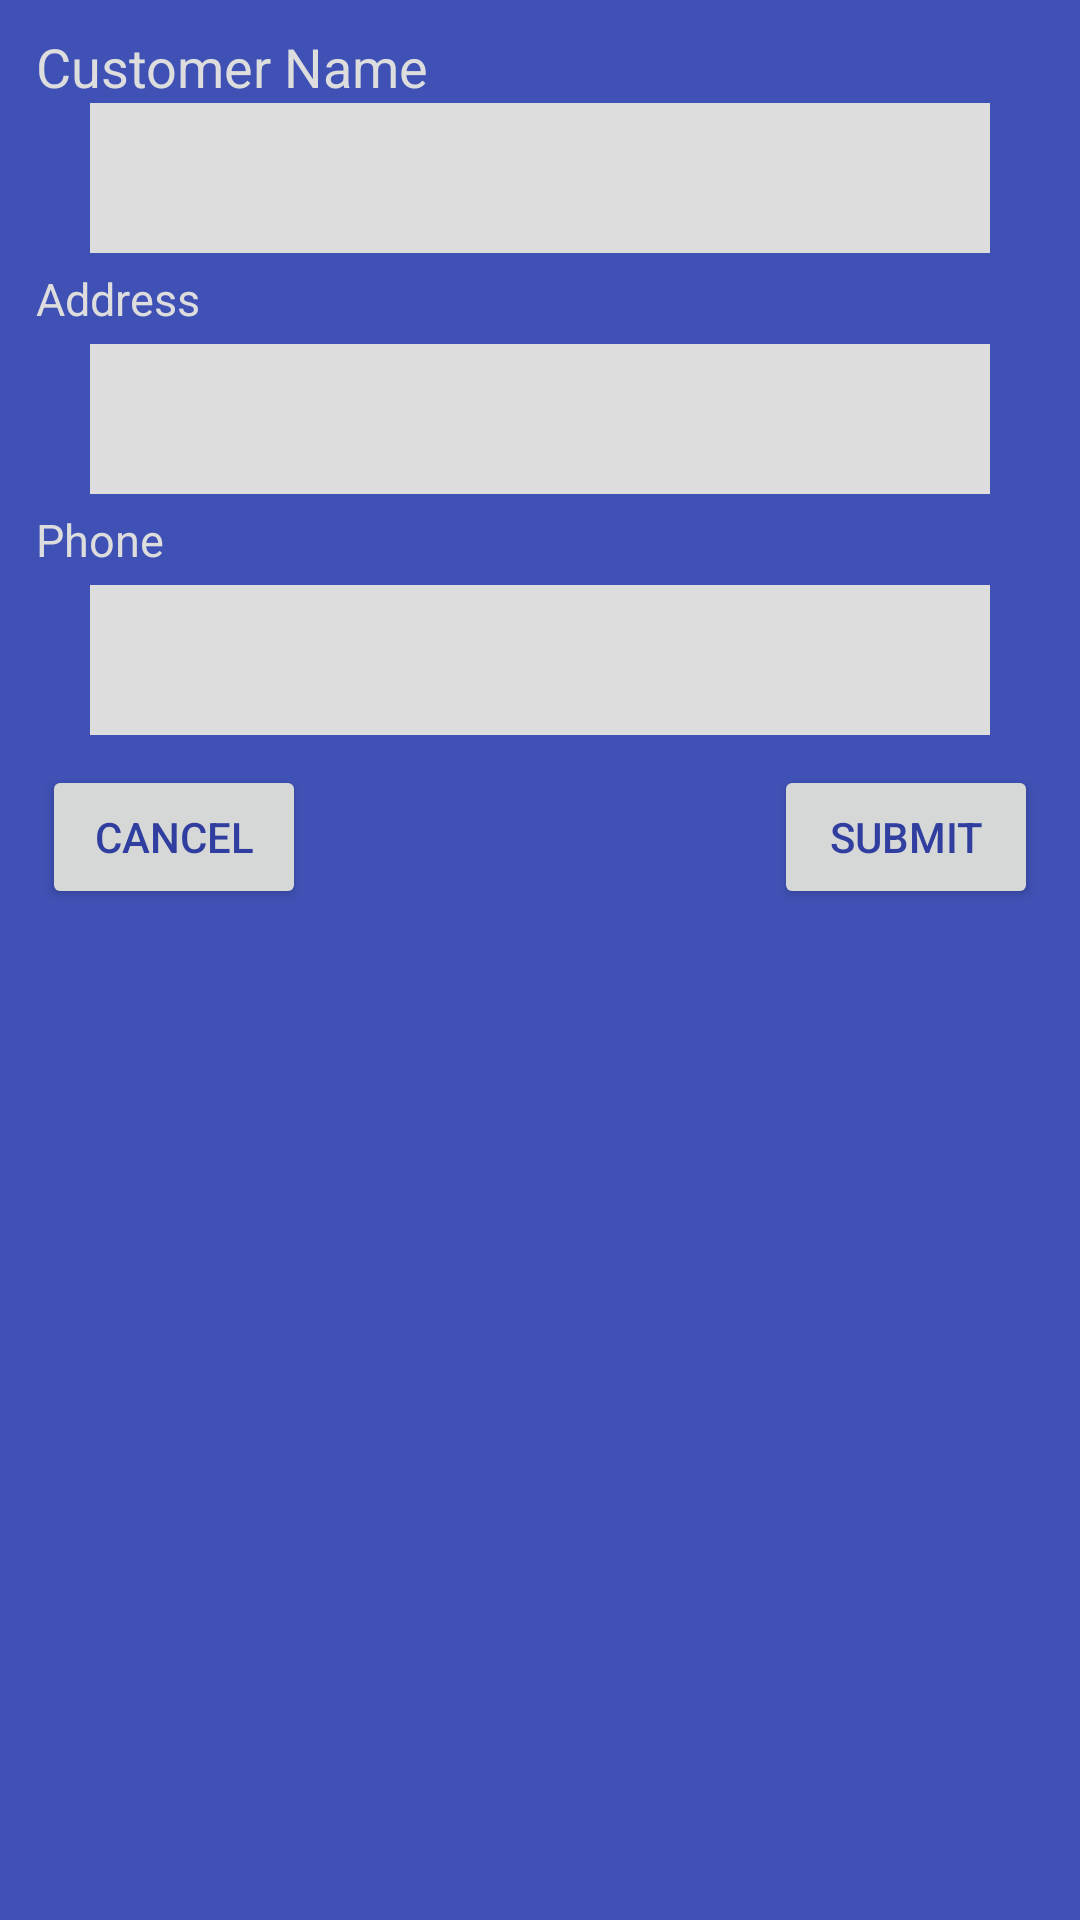

Write the Android layout XML for this screen, with the resource values it uses.
<!-- AndroidManifest.xml: application theme AppTheme -->
<!-- res/layout/activity_popup.xml -->
<RelativeLayout
    xmlns:android="http://schemas.android.com/apk/res/android"
    android:orientation="vertical"
    android:layout_width="match_parent"
    android:layout_height="match_parent"
    android:background="@color/colorPrimary">

    <TextView
        android:id="@+id/AdditionalTitle"
        android:layout_width="wrap_content"
        android:layout_height="wrap_content"
        android:layout_marginLeft="12dp"
        android:layout_marginTop="5dp"
        android:layout_alignParentTop="true"
        android:paddingTop="5dp"
        android:text="Customer Name"
        android:textSize="18dp"
        android:textColor="@color/White">
    </TextView>

    <EditText
        android:id="@+id/adittionalTextEdit"
        android:layout_width="match_parent"
        android:layout_height="50dp"
        android:layout_below="@+id/AdditionalTitle"
        android:background="@color/White"
        android:textSize="15dp"

        android:textColor="@color/Black"
        android:layout_centerHorizontal="true"
        android:layout_marginLeft="30dp"
        android:layout_marginRight="30dp"
        android:gravity="top">
    </EditText>

    <TextView
        android:id="@+id/additionalQuantityTV"
        android:layout_marginLeft="12dp"
        android:layout_width="wrap_content"
        android:layout_height="wrap_content"
        android:layout_below="@+id/adittionalTextEdit"
        android:text="Address"
        android:textColor="@color/White"
        android:textSize="15dp"
        android:layout_marginTop="5dp">
    </TextView>

    <EditText
        android:id="@+id/additionalQuantityTE"
        android:layout_width="match_parent"
        android:layout_height="50dp"
        android:layout_below="@+id/additionalQuantityTV"
        android:background="@color/White"
        android:layout_marginTop="5dp"
        android:layout_alignParentRight="true"
        android:layout_alignParentEnd="true"
        android:layout_marginLeft="30dp"
        android:layout_marginRight="30dp"
        android:textSize="14dp">
    </EditText>

    <TextView
        android:id="@+id/adittionalPriceTV"
        android:layout_width="wrap_content"
        android:layout_height="wrap_content"
        android:layout_marginLeft="12dp"
        android:layout_below="@+id/additionalQuantityTE"
        android:text="Phone"
        android:textColor="@color/White"
        android:textSize="15dp"
        android:layout_marginTop="5dp">
    </TextView>

    <EditText
        android:id="@+id/adittionalPriceTE"
        android:layout_width="match_parent"
        android:layout_height="50dp"
        android:layout_below="@+id/adittionalPriceTV"
        android:layout_alignParentEnd="true"
        android:layout_alignParentRight="true"
        android:layout_marginLeft="30dp"
        android:layout_marginTop="5dp"
        android:layout_marginRight="30dp"
        android:background="@color/White"
        android:numeric="integer"
        android:textSize="14dp"></EditText>

    <Button
        android:id="@+id/popupClose"
        android:layout_marginTop="10dp"
        android:layout_width="wrap_content"
        android:layout_height="wrap_content"
        android:text="Cancel"
        android:onClick="doNothing"
        android:layout_below="@+id/adittionalPriceTE"
        android:layout_alignParentLeft="true"
        android:layout_alignParentStart="true"
        android:layout_marginLeft="14dp"
        android:textColor="@color/colorPrimaryDark">
    </Button>

    <Button
        android:id="@+id/SubmitAdditional"
        android:layout_marginTop="10dp"
        android:layout_width="wrap_content"
        android:layout_height="wrap_content"
        android:text="Submit"
        android:layout_below="@+id/adittionalPriceTE"
        android:layout_alignParentRight="true"
        android:layout_alignParentEnd="true"
        android:layout_marginRight="14dp"
        android:textColor="@color/colorPrimaryDark">
    </Button>
</RelativeLayout>
<!-- resources referenced by this layout -->
<resources>
  <color name="Black">#111111</color>
  <color name="White">#dddddd</color>
  <color name="colorPrimary">#3F51B5</color>
  <color name="colorPrimaryDark">#303F9F</color>
  <style name="AppTheme" parent="Theme.AppCompat.Light.DarkActionBar">
          
          <item name="colorPrimary">@color/colorPrimary</item>
          <item name="colorPrimaryDark">@color/colorPrimaryDark</item>
          <item name="colorAccent">@color/colorAccent</item>
      </style>
  <color name="colorAccent">#ACA899</color>
</resources>
